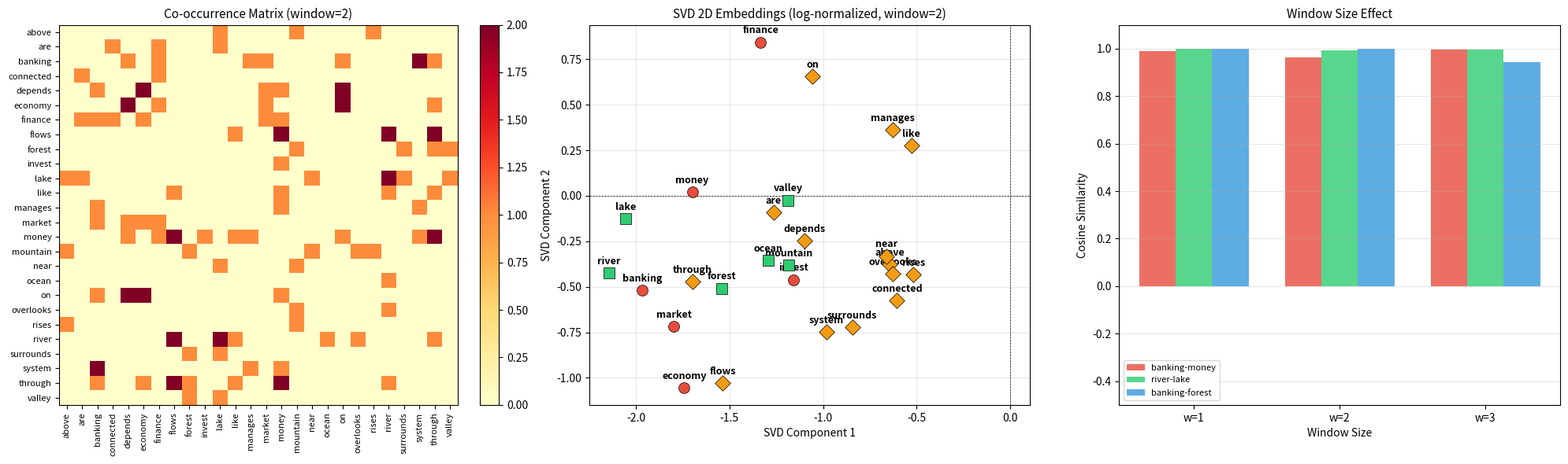

Write the Python code that produced this figure. (Note: this script raises an exception after producing the figure.)
import numpy as np
from collections import Counter
import matplotlib
matplotlib.use('Agg')
import matplotlib.pyplot as plt

CORPUS = [
    # Finance sentences
    "the banking system manages money and finance",
    "the economy depends on banking and finance",
    "money flows through the banking system",
    "the economy and finance are connected to the market",
    "invest in the banking market and finance",
    "the market economy depends on money and invest",
    # Nature sentences
    "the river flows through the forest and valley",
    "the lake is near the mountain and forest",
    "a mountain rises above the lake and valley",
    "the forest surrounds the lake and river",
    "the river and lake are in the valley",
    "a mountain overlooks the river and ocean",
    # Bridge sentences
    "the river flows like money through the economy",
    "invest in the ocean and the market",
]

def tokenize(text):
    return text.lower().split()

all_tokens = []
for sent in CORPUS:
    all_tokens.extend(tokenize(sent))

vocab_set = sorted(set(all_tokens))
word2idx = {w: i for i, w in enumerate(vocab_set)}
idx2word = {i: w for w, i in word2idx.items()}
V = len(vocab_set)

print(f"Corpus: {len(CORPUS)} sentences, {len(all_tokens)} tokens")
print(f"Vocabulary size |V| = {V}")
print(f"Vocabulary: {vocab_set}")

def build_cooccurrence(corpus, word2idx, window_size):
    V = len(word2idx)
    cooc = np.zeros((V, V), dtype=int)
    for sent in corpus:
        tokens = tokenize(sent)
        for i, center in enumerate(tokens):
            c_idx = word2idx[center]
            start = max(0, i - window_size)
            end = min(len(tokens), i + window_size + 1)
            for j in range(start, end):
                if i == j:
                    continue
                cooc[c_idx, word2idx[tokens[j]]] += 1
    return cooc

WINDOW = 2
cooc_raw = build_cooccurrence(CORPUS, word2idx, window_size=WINDOW)

print(f"Matrix shape: {cooc_raw.shape}")
print(f"Total count: {cooc_raw.sum()}")
print(f"Nonzero entries: {np.count_nonzero(cooc_raw)}")

# Show content-word sub-matrix
content_words = [w for w in vocab_set if w not in {'the','a','is','in','of','and','to','with'}]
cw_idx = [word2idx[w] for w in content_words]

print("\nCo-occurrence sub-matrix (content words):")
header = "          " + "".join(f"{w:>10s}" for w in content_words)
print(header)
for i, w in enumerate(content_words):
    row = f"{w:>10s}" + "".join(f"{cooc_raw[cw_idx[i], cw_idx[j]]:10d}" for j in range(len(content_words)))
    print(row)

cooc_log = np.log1p(cooc_raw.astype(float))

print(f"Before log: max = {cooc_raw.max()}, mean(nonzero) = {cooc_raw[cooc_raw > 0].mean():.2f}")
print(f"After log:  max = {cooc_log.max():.4f}, mean(nonzero) = {cooc_log[cooc_log > 0].mean():.4f}")

def svd_reduce(matrix, k=2):
    U, S, Vt = np.linalg.svd(matrix, full_matrices=False)
    return U[:, :k] * S[:k], S

k = 2
embeddings, singular_values = svd_reduce(cooc_log, k=k)

print(f"Singular values (top 6): {singular_values[:6].round(3)}")
print(f"Top-{k} explained variance: {(singular_values[:k]**2 / (singular_values**2).sum() * 100).round(1)}%")
print()

print("2D Embeddings (content words):")
for w in content_words:
    i = word2idx[w]
    print(f"  {w:>10s}: [{embeddings[i, 0]:8.4f}, {embeddings[i, 1]:8.4f}]")

def cosine_sim(a, b):
    return float(np.dot(a, b) / (np.linalg.norm(a) * np.linalg.norm(b)))

pairs = [
    ("banking", "finance",   "same cluster (finance)"),
    ("banking", "money",     "same cluster (finance)"),
    ("river",   "lake",      "same cluster (nature)"),
    ("river",   "forest",    "same cluster (nature)"),
    ("banking", "river",     "CROSS cluster"),
    ("finance", "mountain",  "CROSS cluster"),
]

print("Cosine Similarities (2D SVD):")
for w1, w2, label in pairs:
    sim = cosine_sim(embeddings[word2idx[w1]], embeddings[word2idx[w2]])
    print(f"  sim({w1:>10s}, {w2:>10s}) = {sim:.4f}  [{label}]")

print(f"{'Window':>6s}  {'banking-money':>14s}  {'river-lake':>14s}  {'banking-forest':>15s}")
for ws in [1, 2, 3]:
    cooc_ws = np.log1p(build_cooccurrence(CORPUS, word2idx, window_size=ws).astype(float))
    emb_ws, _ = svd_reduce(cooc_ws, k=k)
    sim_bm = cosine_sim(emb_ws[word2idx["banking"]], emb_ws[word2idx["money"]])
    sim_rl = cosine_sim(emb_ws[word2idx["river"]], emb_ws[word2idx["lake"]])
    sim_bf = cosine_sim(emb_ws[word2idx["banking"]], emb_ws[word2idx["forest"]])
    print(f"  {ws:>4d}    {sim_bm:>14.4f}  {sim_rl:>14.4f}  {sim_bf:>15.4f}")

finance_words = ['banking', 'money', 'finance', 'economy', 'market', 'invest']
nature_words = ['river', 'lake', 'forest', 'mountain', 'valley', 'ocean']

fig, axes = plt.subplots(1, 3, figsize=(20, 6))

# Heatmap
sub_matrix = cooc_raw[np.ix_(cw_idx, cw_idx)]
im = axes[0].imshow(sub_matrix, cmap='YlOrRd', aspect='auto')
axes[0].set_title(f'Co-occurrence Matrix (window={WINDOW})', fontsize=11)
axes[0].set_xticks(range(len(content_words)))
axes[0].set_yticks(range(len(content_words)))
axes[0].set_xticklabels(content_words, rotation=90, fontsize=8)
axes[0].set_yticklabels(content_words, fontsize=8)
plt.colorbar(im, ax=axes[0], fraction=0.046)

# 2D scatter
for w in content_words:
    i = word2idx[w]
    x, y = embeddings[i, 0], embeddings[i, 1]
    if w in finance_words:
        color, marker = '#e74c3c', 'o'
    elif w in nature_words:
        color, marker = '#2ecc71', 's'
    else:
        color, marker = '#f39c12', 'D'
    axes[1].scatter(x, y, c=color, marker=marker, s=100, zorder=5, edgecolors='black', linewidth=0.5)
    axes[1].annotate(w, (x, y), fontsize=9, fontweight='bold', ha='center', va='bottom',
                     xytext=(0, 6), textcoords='offset points')
axes[1].set_title(f'SVD 2D Embeddings (log-normalized, window={WINDOW})', fontsize=11)
axes[1].set_xlabel('SVD Component 1')
axes[1].set_ylabel('SVD Component 2')
axes[1].grid(True, alpha=0.3)
axes[1].axhline(y=0, color='k', linewidth=0.5, linestyle='--')
axes[1].axvline(x=0, color='k', linewidth=0.5, linestyle='--')

# Window comparison
all_sims = {}
for ws in [1, 2, 3]:
    cooc_ws = np.log1p(build_cooccurrence(CORPUS, word2idx, window_size=ws).astype(float))
    emb_ws, _ = svd_reduce(cooc_ws, k=k)
    all_sims[ws] = (
        cosine_sim(emb_ws[word2idx["banking"]], emb_ws[word2idx["money"]]),
        cosine_sim(emb_ws[word2idx["river"]], emb_ws[word2idx["lake"]]),
        cosine_sim(emb_ws[word2idx["banking"]], emb_ws[word2idx["forest"]]),
    )

x_pos = np.arange(3)
width = 0.25
axes[2].bar(x_pos - width, [all_sims[ws][0] for ws in [1,2,3]], width, label='banking-money', color='#e74c3c', alpha=0.8)
axes[2].bar(x_pos, [all_sims[ws][1] for ws in [1,2,3]], width, label='river-lake', color='#2ecc71', alpha=0.8)
axes[2].bar(x_pos + width, [all_sims[ws][2] for ws in [1,2,3]], width, label='banking-forest', color='#3498db', alpha=0.8)
axes[2].set_title('Window Size Effect', fontsize=11)
axes[2].set_xlabel('Window Size')
axes[2].set_ylabel('Cosine Similarity')
axes[2].set_xticks(x_pos)
axes[2].set_xticklabels(['w=1', 'w=2', 'w=3'])
axes[2].legend(fontsize=8)
axes[2].set_ylim(-0.5, 1.1)
axes[2].grid(True, alpha=0.3, axis='y')

plt.tight_layout()
plt.savefig('outputs/co-occurrence-matrix-overview.png', dpi=150, bbox_inches='tight')
plt.show()
print("Saved: outputs/co-occurrence-matrix-overview.png")

from matplotlib.patches import Ellipse

fig2, ax2 = plt.subplots(figsize=(10, 8))

fin_pts = np.array([embeddings[word2idx[w]] for w in finance_words])
fin_center = fin_pts.mean(axis=0)
fin_std = fin_pts.std(axis=0) + 0.3
ax2.add_patch(Ellipse(fin_center, fin_std[0]*4, fin_std[1]*4, alpha=0.12, color='#e74c3c', label='Finance'))

nat_pts = np.array([embeddings[word2idx[w]] for w in nature_words])
nat_center = nat_pts.mean(axis=0)
nat_std = nat_pts.std(axis=0) + 0.3
ax2.add_patch(Ellipse(nat_center, nat_std[0]*4, nat_std[1]*4, alpha=0.12, color='#2ecc71', label='Nature'))

for w in content_words:
    i = word2idx[w]
    x, y = embeddings[i, 0], embeddings[i, 1]
    if w in finance_words:
        color, marker, sz = '#e74c3c', 'o', 120
    elif w in nature_words:
        color, marker, sz = '#2ecc71', 's', 120
    else:
        color, marker, sz = '#f39c12', 'D', 80
    ax2.scatter(x, y, c=color, marker=marker, s=sz, zorder=5, edgecolors='black', linewidth=0.5)
    ax2.annotate(w, (x, y), fontsize=10, fontweight='bold', ha='center', va='bottom',
                 xytext=(0, 8), textcoords='offset points')

ax2.set_title(f'Co-occurrence + SVD: 2D Word Embeddings\n(log-normalized, window={WINDOW}, k={k})')
ax2.set_xlabel('SVD Component 1')
ax2.set_ylabel('SVD Component 2')
ax2.grid(True, alpha=0.3)
ax2.axhline(y=0, color='k', linewidth=0.5, linestyle='--')
ax2.axvline(x=0, color='k', linewidth=0.5, linestyle='--')
ax2.legend(fontsize=10)
plt.tight_layout()
plt.savefig('outputs/co-occurrence-matrix-2d-embeddings.png', dpi=150, bbox_inches='tight')
plt.show()
print("Saved: outputs/co-occurrence-matrix-2d-embeddings.png")
